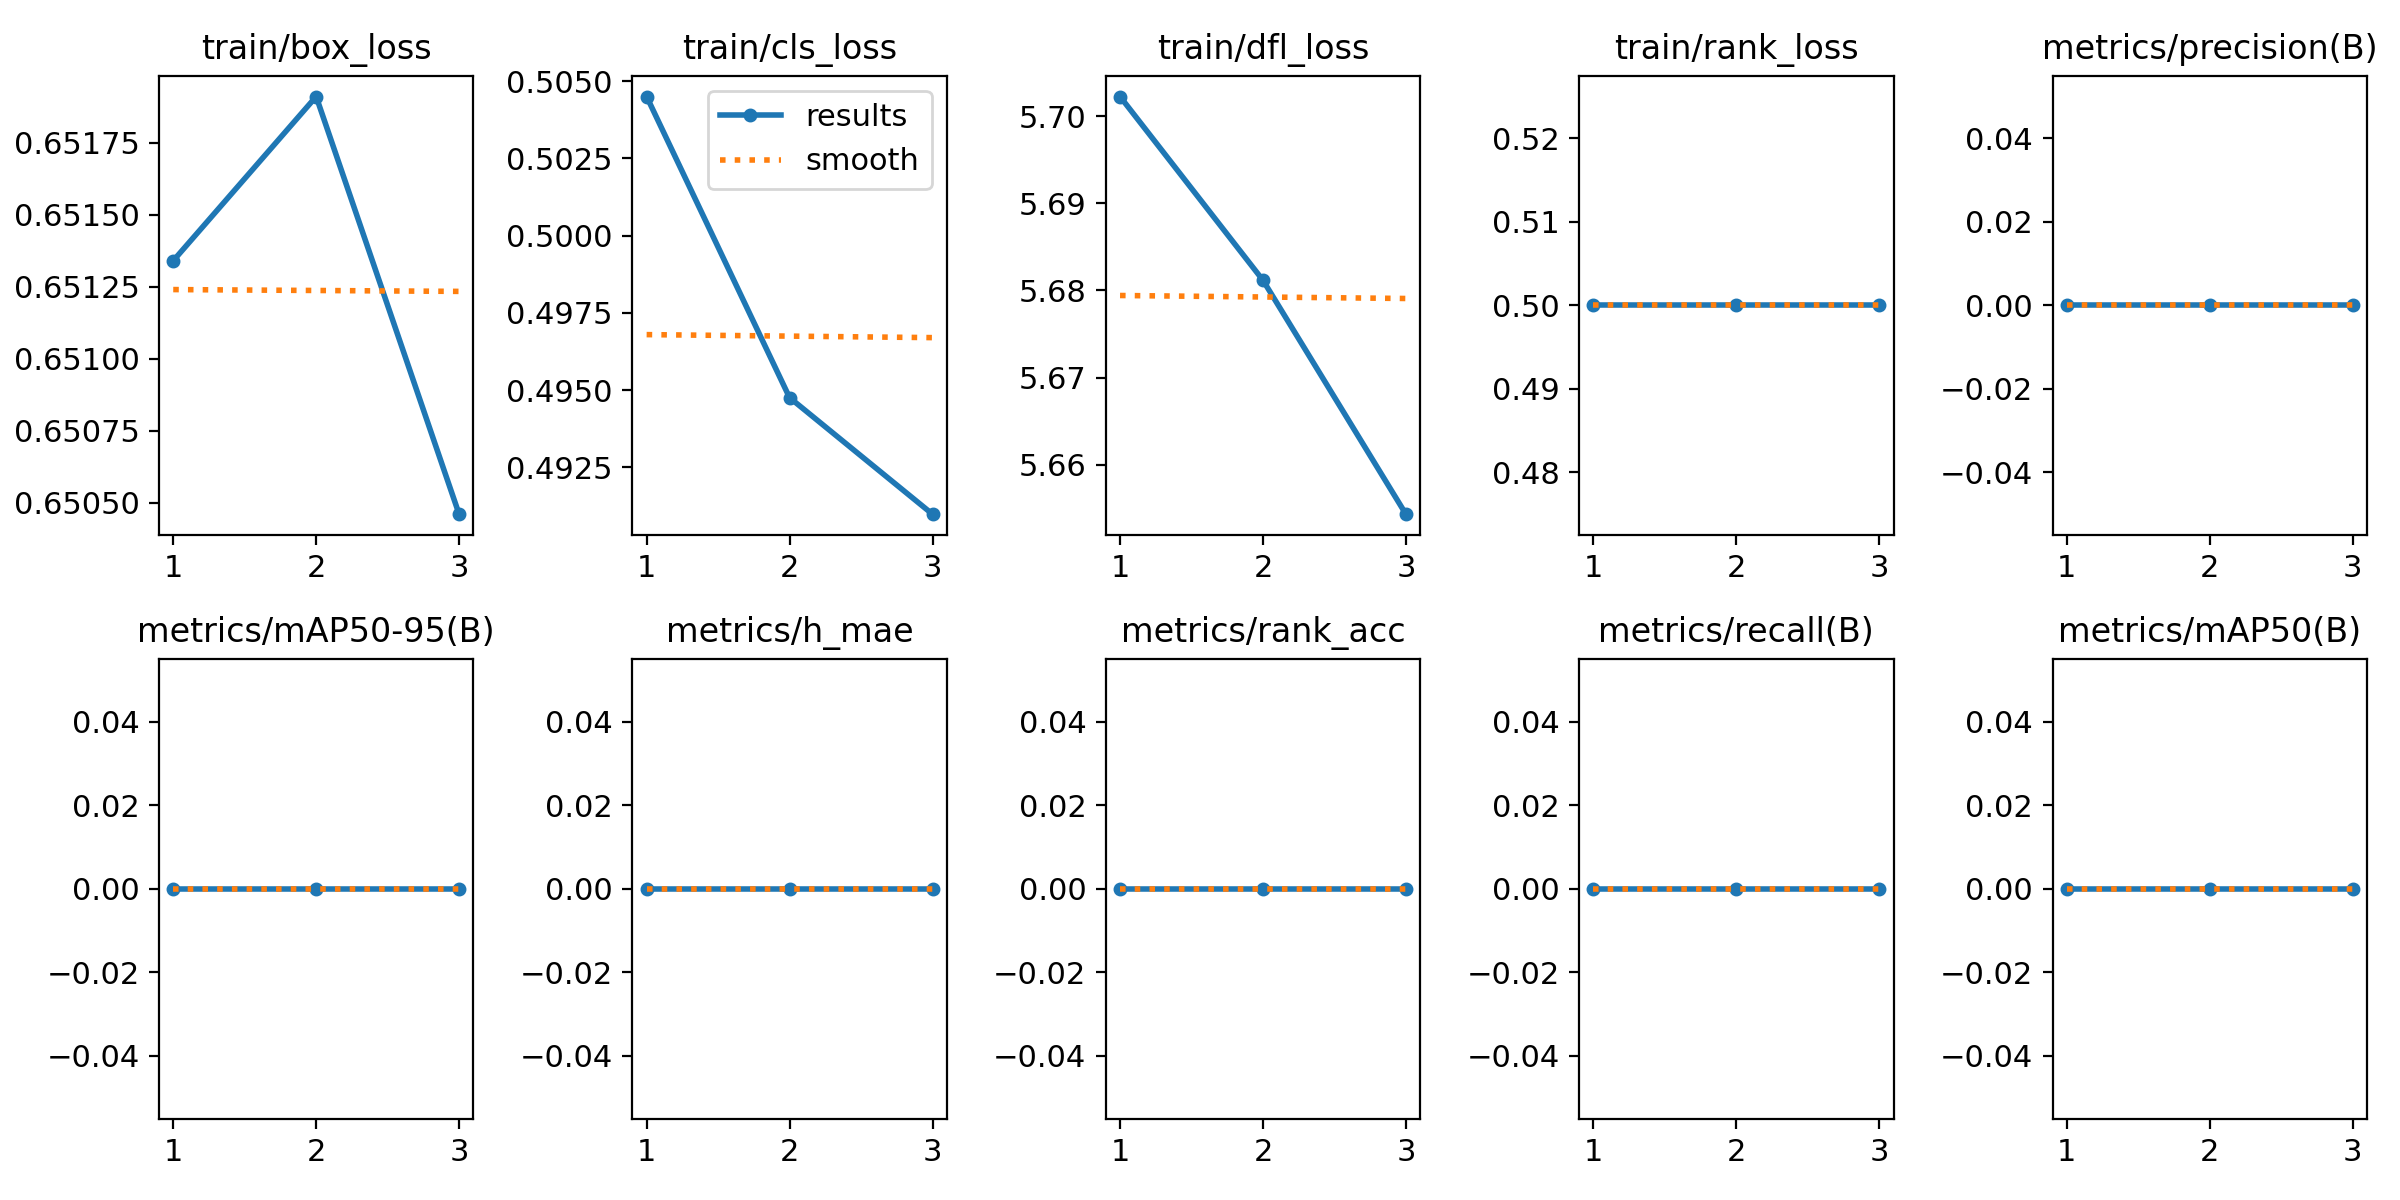

Values plotted in this chart, from the file beside it:
epoch, time, train/box_loss, train/cls_loss, train/dfl_loss, train/rank_loss, metrics/precision(B), metrics/recall(B), metrics/mAP50(B), metrics/mAP50-95(B), metrics/h_mae, metrics/rank_acc, val/box_loss, val/cls_loss, val/dfl_loss, val/rank_loss, lr/pg0, lr/pg1, lr/pg2
1, 2.376, 0.6513, 0.5045, 5.702, 0.5, 0, 0, 0, 0, 0, 0, 0.6513, 0.582, 5.543, 0.514, 0.0007, 0.0007, 0.0007
2, 4.283, 0.6519, 0.4948, 5.681, 0.5, 0, 0, 0, 0, 0, 0, 0.6514, 0.5834, 5.541, 0.5132, 0.001005, 0.001005, 0.001005
3, 5.954, 0.6505, 0.491, 5.654, 0.5, 0, 0, 0, 0, 0, 0, 0.6514, 0.5837, 5.539, 0.5119, 0.000782, 0.000782, 0.000782
